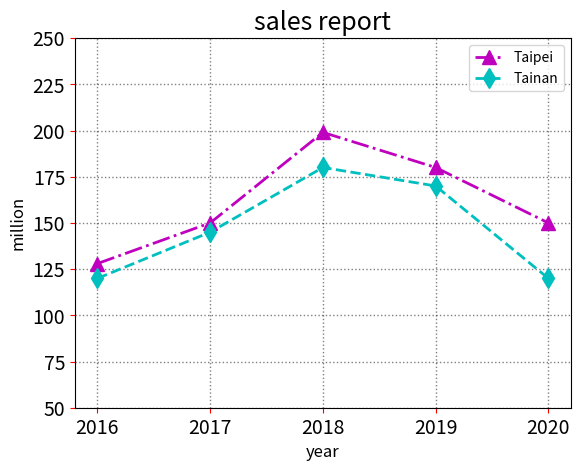

This figure's Python source:
# -*- coding: utf-8 -*-
"""
Created on Sun Nov 19 16:09:25 2023

@author: User
"""

import matplotlib.pyplot as plt
year = [2016, 2017, 2018, 2019, 2020]
city1 = [128, 150, 199, 180, 150]
city2 = [120, 145, 180, 170, 120]
plt.plot(year, city1, 'm-.^', lw = 2, ms = 10, label = 'Taipei' )
plt.plot(year, city2, 'c--d', lw = 2, ms = 10, label = 'Tainan')
plt.legend()
plt.ylim(50, 250)
plt.xticks(year)
plt.title('sales report', fontsize = 18)
plt.xlabel('year', fontsize = 12)
plt.ylabel('million', fontsize = 12)
plt.grid(color = 'k', lw = 1, alpha = 0.5, ls =':')
plt.tick_params(axis= 'both', labelsize = 14, color = 'r')
plt.show()